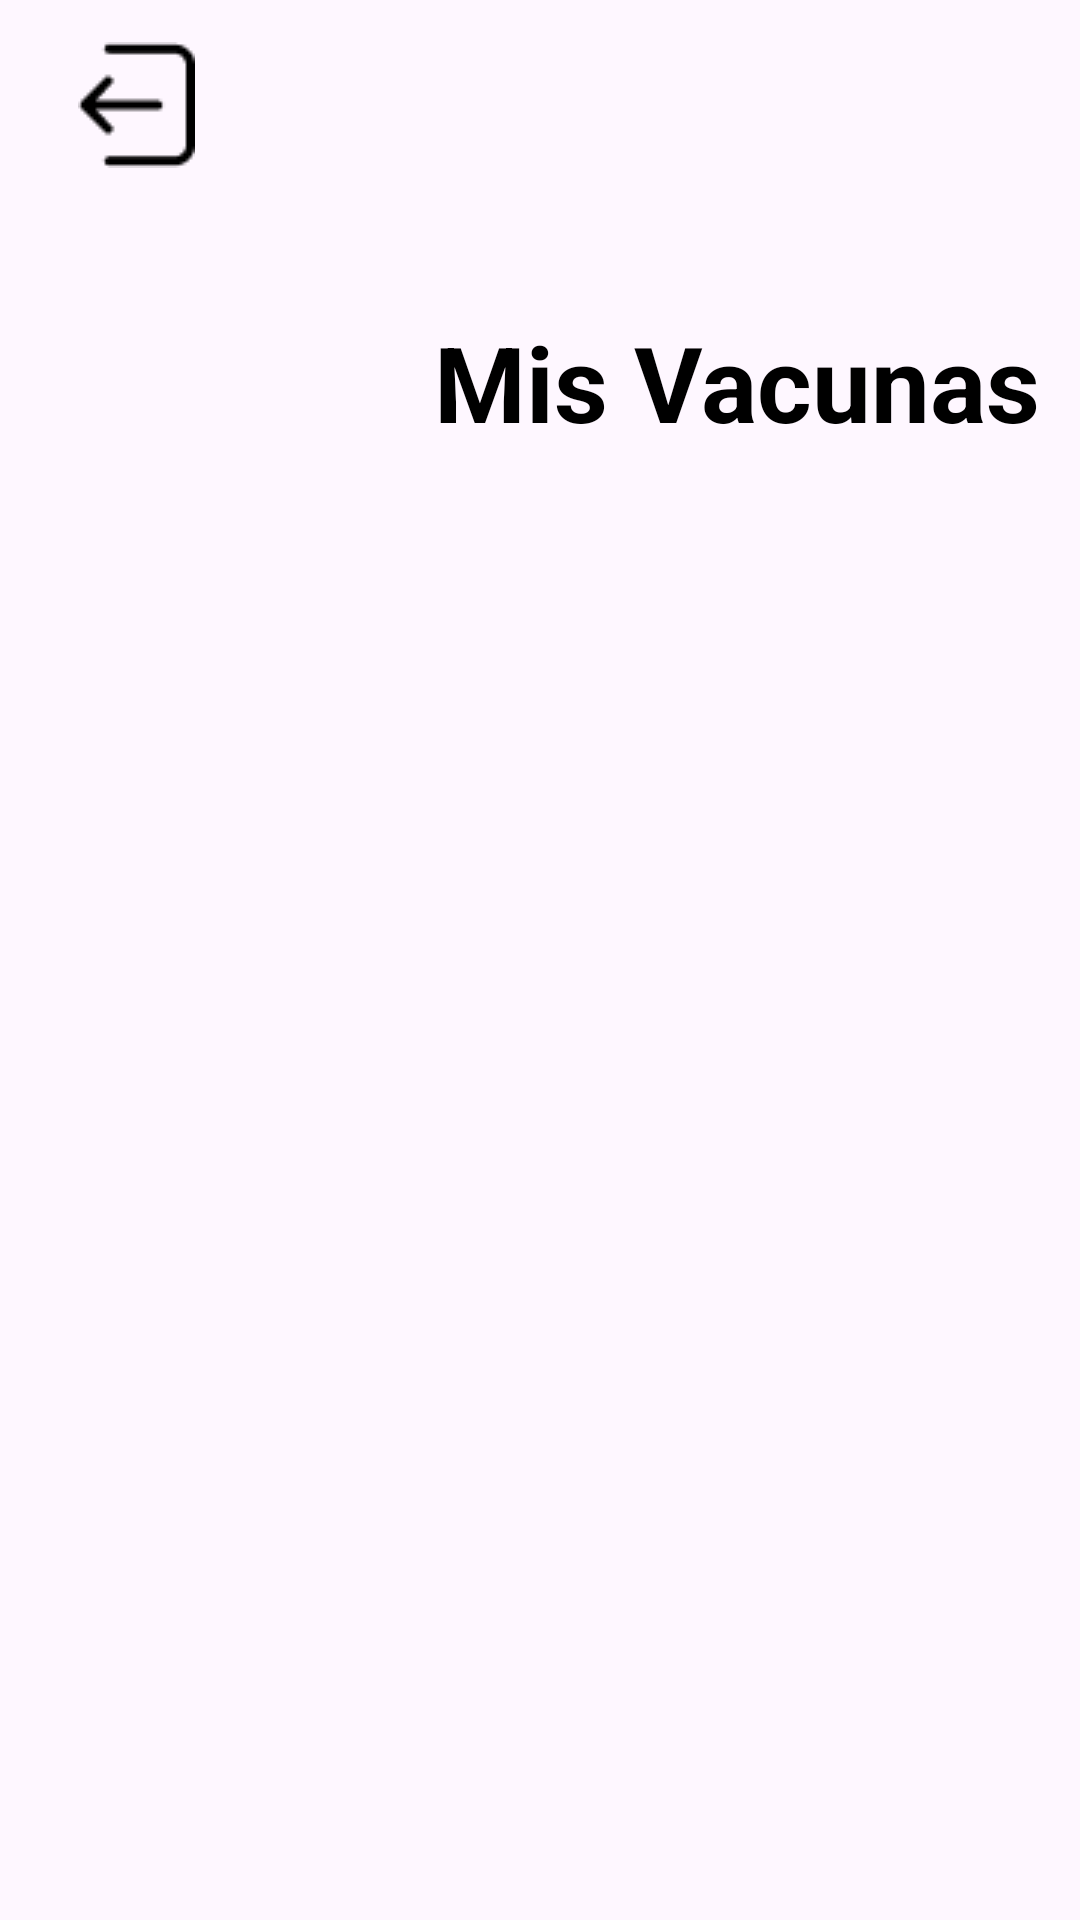

The Android layout XML behind this screen, and the referenced resources:
<!-- AndroidManifest.xml: application theme Theme.PetTrack -->
<!-- res/layout/activity_vacunas_mascota.xml -->
<?xml version="1.0" encoding="utf-8"?>
<ScrollView xmlns:android="http://schemas.android.com/apk/res/android"
    xmlns:app="http://schemas.android.com/apk/res-auto"
    xmlns:tools="http://schemas.android.com/tools"
    android:layout_width="match_parent"
    android:layout_height="match_parent"
    android:id="@+id/scrollView">

    <androidx.constraintlayout.widget.ConstraintLayout
        android:id="@+id/main"
        android:layout_width="match_parent"
        android:layout_height="wrap_content"
        tools:context=".vacunas_mascota_Activity">

        <ImageButton
            android:id="@+id/imgBtnVolver_Perfiles"
            android:layout_width="wrap_content"
            android:layout_height="wrap_content"
            android:layout_marginStart="14dp"
            android:layout_marginTop="4dp"
            android:layout_marginEnd="332dp"
            android:backgroundTint="@color/color_transparente"
            app:layout_constraintEnd_toEndOf="parent"
            app:layout_constraintHorizontal_bias="0.0"
            app:layout_constraintStart_toStartOf="parent"
            app:layout_constraintTop_toTopOf="parent"
            app:srcCompat="@drawable/btnvolver" />

        <TextView
            android:id="@+id/tvTittleperfiles"
            android:layout_width="wrap_content"
            android:layout_height="wrap_content"
            android:layout_marginTop="104dp"
            android:text="Mis Vacunas"
            android:textColor="@color/black"
            android:textSize="35sp"
            android:textStyle="bold"
            app:layout_constraintEnd_toEndOf="parent"
            app:layout_constraintHorizontal_bias="0.916"
            app:layout_constraintStart_toStartOf="parent"
            app:layout_constraintTop_toTopOf="parent" />

        <androidx.recyclerview.widget.RecyclerView
            android:id="@+id/recyclerViewVacunas"
            android:layout_width="362dp"
            android:layout_height="wrap_content"
            android:layout_marginTop="28dp"
            app:layout_constraintEnd_toEndOf="parent"
            app:layout_constraintHorizontal_bias="0.489"
            app:layout_constraintStart_toStartOf="parent"
            app:layout_constraintTop_toBottomOf="@+id/tvTittleperfiles" />

    </androidx.constraintlayout.widget.ConstraintLayout>

</ScrollView>
<!-- resources referenced by this layout -->
<resources>
  <color name="black">#FF000000</color>
  <color name="color_transparente">#00FF0000</color>
  <!-- drawable btnvolver: png bitmap (drawable, 461 bytes) -->
  <style name="Theme.PetTrack" parent="Base.Theme.PetTrack" />
  <style name="Base.Theme.PetTrack" parent="Theme.Material3.DayNight.NoActionBar">
          
          
          <item name="android:windowTranslucentStatus">true</item>
  
      </style>
</resources>
